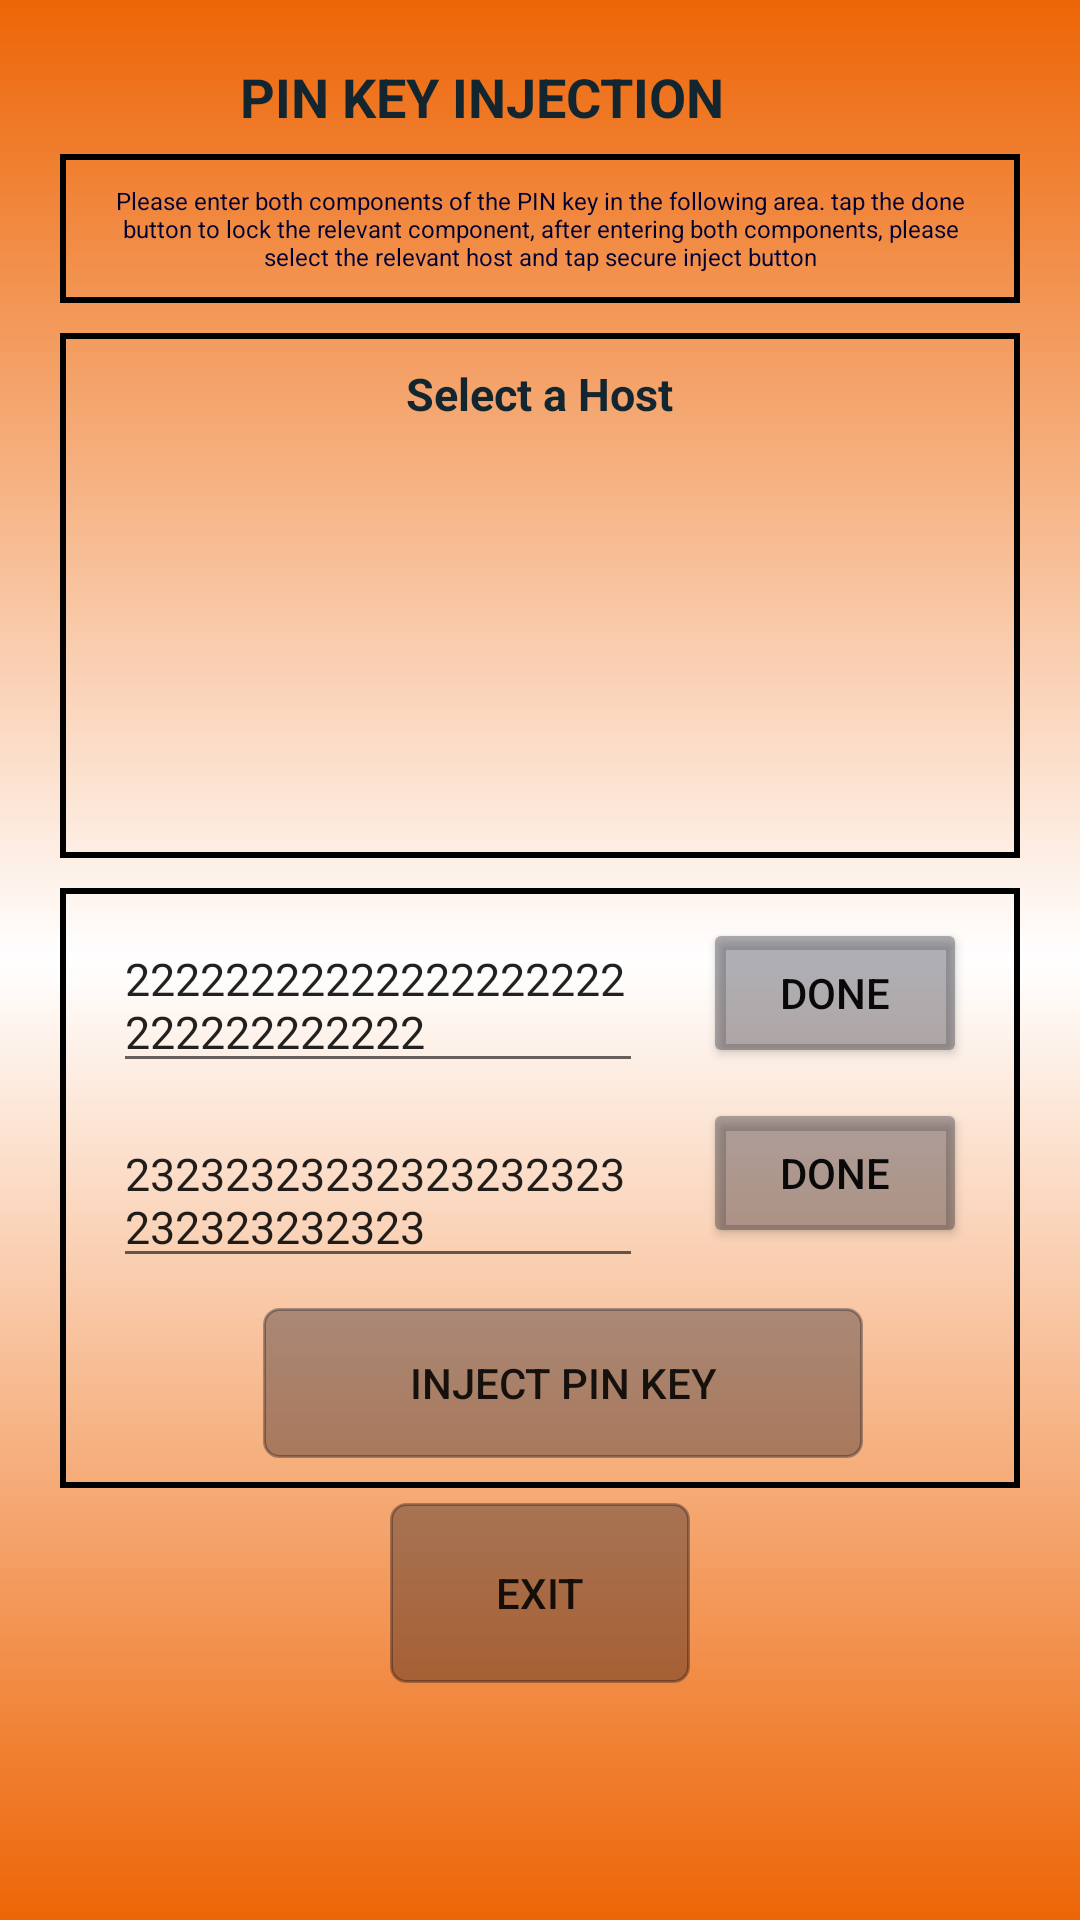

Here is an Android app screen rendered from its layout file. Give the layout XML and the strings, colors and styles it references.
<!-- AndroidManifest.xml: application theme AppTheme -->
<!-- res/layout/activity_pin_key_inject.xml -->
<?xml version="1.0" encoding="utf-8"?>
<LinearLayout xmlns:android="http://schemas.android.com/apk/res/android"
    xmlns:app="http://schemas.android.com/apk/res-auto"
    xmlns:tools="http://schemas.android.com/tools"
    android:layout_width="match_parent"
    android:layout_height="match_parent"
    tools:context=".KeyOperations.PINKeyInject"
    android:padding="20dp"
    android:layout_gravity="center"
    android:orientation="vertical"
    android:background="@drawable/gradient">

    <TextView
        android:id="@+id/title"
        android:layout_width="wrap_content"
        android:layout_height="wrap_content"
        android:layout_centerHorizontal="true"
        android:layout_marginLeft="60dp"
        android:text="PIN KEY INJECTION"
        android:textAlignment="center"
        android:textColor="@color/black"
        android:textSize="18dp"
        android:layout_marginBottom="7dp"
        android:textStyle="bold" />

    <TextView
        android:id="@+id/instruct"
        android:layout_width="wrap_content"
        android:layout_height="wrap_content"
        android:background="@drawable/border"
        android:padding="10dp"
        android:text="@string/pin_instruction"
        android:textAlignment="center"
        android:textColor="@color/colorAccent"
        android:textSize="8dp" />

    <RelativeLayout
        android:layout_width="match_parent"
        android:layout_height="175dp"
        android:background="@drawable/border"
        android:layout_marginTop="10dp"
        android:padding="10dp">

        <TextView
            android:id="@+id/title2"
            android:layout_width="wrap_content"
            android:layout_height="wrap_content"
            android:layout_centerHorizontal="true"
            android:text="Select a Host"
            android:textColor="@color/black"
            android:textSize="15dp"
            android:textStyle="bold" />

        <ListView
            android:id="@+id/lvHosts"
            android:layout_marginTop="5dp"
            android:layout_centerHorizontal="true"
            android:layout_below="@id/title2"
            android:layout_width="200dp"
            android:listSelector="@color/colorPrimaryDark"
            android:layout_height="match_parent"></ListView>

    </RelativeLayout>


    <RelativeLayout
        android:id="@+id/container"
        android:layout_marginTop="10dp"
        android:layout_width="match_parent"
        android:layout_height="200dp"
        android:padding="10dp"
        android:background="@drawable/border"
        android:gravity="center">


        <EditText
            android:id="@+id/cmp1"
            android:layout_width="wrap_content"
            android:layout_height="wrap_content"
            android:ems="10"
            android:hint="Component 1"
            android:maxLength="32"
            android:text="22222222222222222222222222222222"
            android:textSize="15dp"/>

        <Button
            android:id="@+id/cmp1Done"
            android:layout_width="wrap_content"
            android:layout_height="50dp"
            android:layout_marginLeft="20dp"
            android:layout_toRightOf="@id/cmp1"
            android:backgroundTint="@color/translucent"
            android:text="done"
            android:textColor="#0A0909" />

        <EditText
            android:id="@+id/cmp2"
            android:layout_marginTop="10dp"
            android:layout_below="@id/cmp1"
            android:layout_width="wrap_content"
            android:layout_height="wrap_content"
            android:ems="10"
            android:hint="Component 2"
            android:maxLength="32"
            android:text="23232323232323232323232323232323"
            android:textSize="15dp"/>

        <Button
            android:id="@+id/cmp2Done"
            android:layout_width="wrap_content"
            android:layout_height="50dp"
            android:layout_below="@id/cmp1Done"
            android:layout_marginLeft="20dp"
            android:layout_marginTop="10dp"
            android:layout_toRightOf="@id/cmp1"
            android:backgroundTint="@color/translucent"
            android:text="done"
            android:textColor="#0A0909" />

        <Button
            android:id="@+id/btnInject"
            android:layout_below="@id/cmp2"
            android:layout_width="200dp"
            android:layout_height="50dp"
            android:layout_marginTop="10dp"
            android:layout_centerHorizontal="true"
            android:text="inject PIN KEy"
            android:background="@drawable/button_shape"
            />

    </RelativeLayout>

    <Button
        android:id="@+id/btnExit"
        android:layout_marginTop="5dp"
        android:layout_gravity="center"
        android:layout_width="wrap_content"
        android:layout_height="wrap_content"
        android:background="@drawable/button_shape"
        android:text="exit" />




</LinearLayout>
<!-- resources referenced by this layout -->
<resources>
  <color name="black">#13252e</color>
  <color name="colorAccent">#000033</color>
  <color name="colorPrimaryDark">#ed6506</color>
  <color name="translucent">#50000011</color>
  <!-- drawable border (drawable) -->
  <?xml version="1.0" encoding="utf-8"?>
  <shape xmlns:android="http://schemas.android.com/apk/res/android"
      android:shape="rectangle">
      <stroke android:width="2dip" android:color="@color/border_color"/>
  </shape>
  <!-- drawable button_shape (drawable) -->
  <?xml version="1.0" encoding="utf-8"?>
  <shape xmlns:android="http://schemas.android.com/apk/res/android" android:shape="rectangle" >
      <corners
          android:radius="5dp"
          />
      <gradient
          android:angle="45"
          android:centerX="35%"
          android:centerColor="@color/translucent"
          android:startColor="@color/translucent"
          android:endColor="@color/translucent"
          android:type="linear"
          />
      <padding
          android:left="0dp"
          android:top="0dp"
          android:right="0dp"
          android:bottom="0dp"
          />
      <size
          android:width="100dp"
          android:height="60dp"
          />
      <stroke
          android:width="1dp"
          android:color="@color/translucent"
          />
  </shape>
  <!-- drawable gradient (drawable) -->
  <?xml version="1.0" encoding="UTF-8"?>
  <shape xmlns:android="http://schemas.android.com/apk/res/android" android:shape="rectangle" >
  
  <gradient
      android:angle="90"
      android:startColor="@color/colorPrimaryDark"
      android:centerColor="@color/white"
      android:endColor="@color/colorPrimaryDark"
      android:type="linear" />
  
  <corners
      android:radius="0dp"/>
  
  </shape>
  <string name="pin_instruction">Please enter both components of the PIN key in the following area. tap the done button
      to lock the relevant component, after entering both components, please select the relevant host and tap secure inject button</string>
  <style name="AppTheme" parent="Theme.AppCompat.Light.DarkActionBar">
          
          <item name="colorPrimary">@color/colorPrimary</item>
          <item name="colorPrimaryDark">@color/colorPrimaryDark</item>
          <item name="colorAccent">@color/colorAccent</item>
      </style>
  <color name="border_color">#000000</color>
  <color name="white">#FFFFFF</color>
  <color name="colorPrimary">#008577</color>
</resources>
